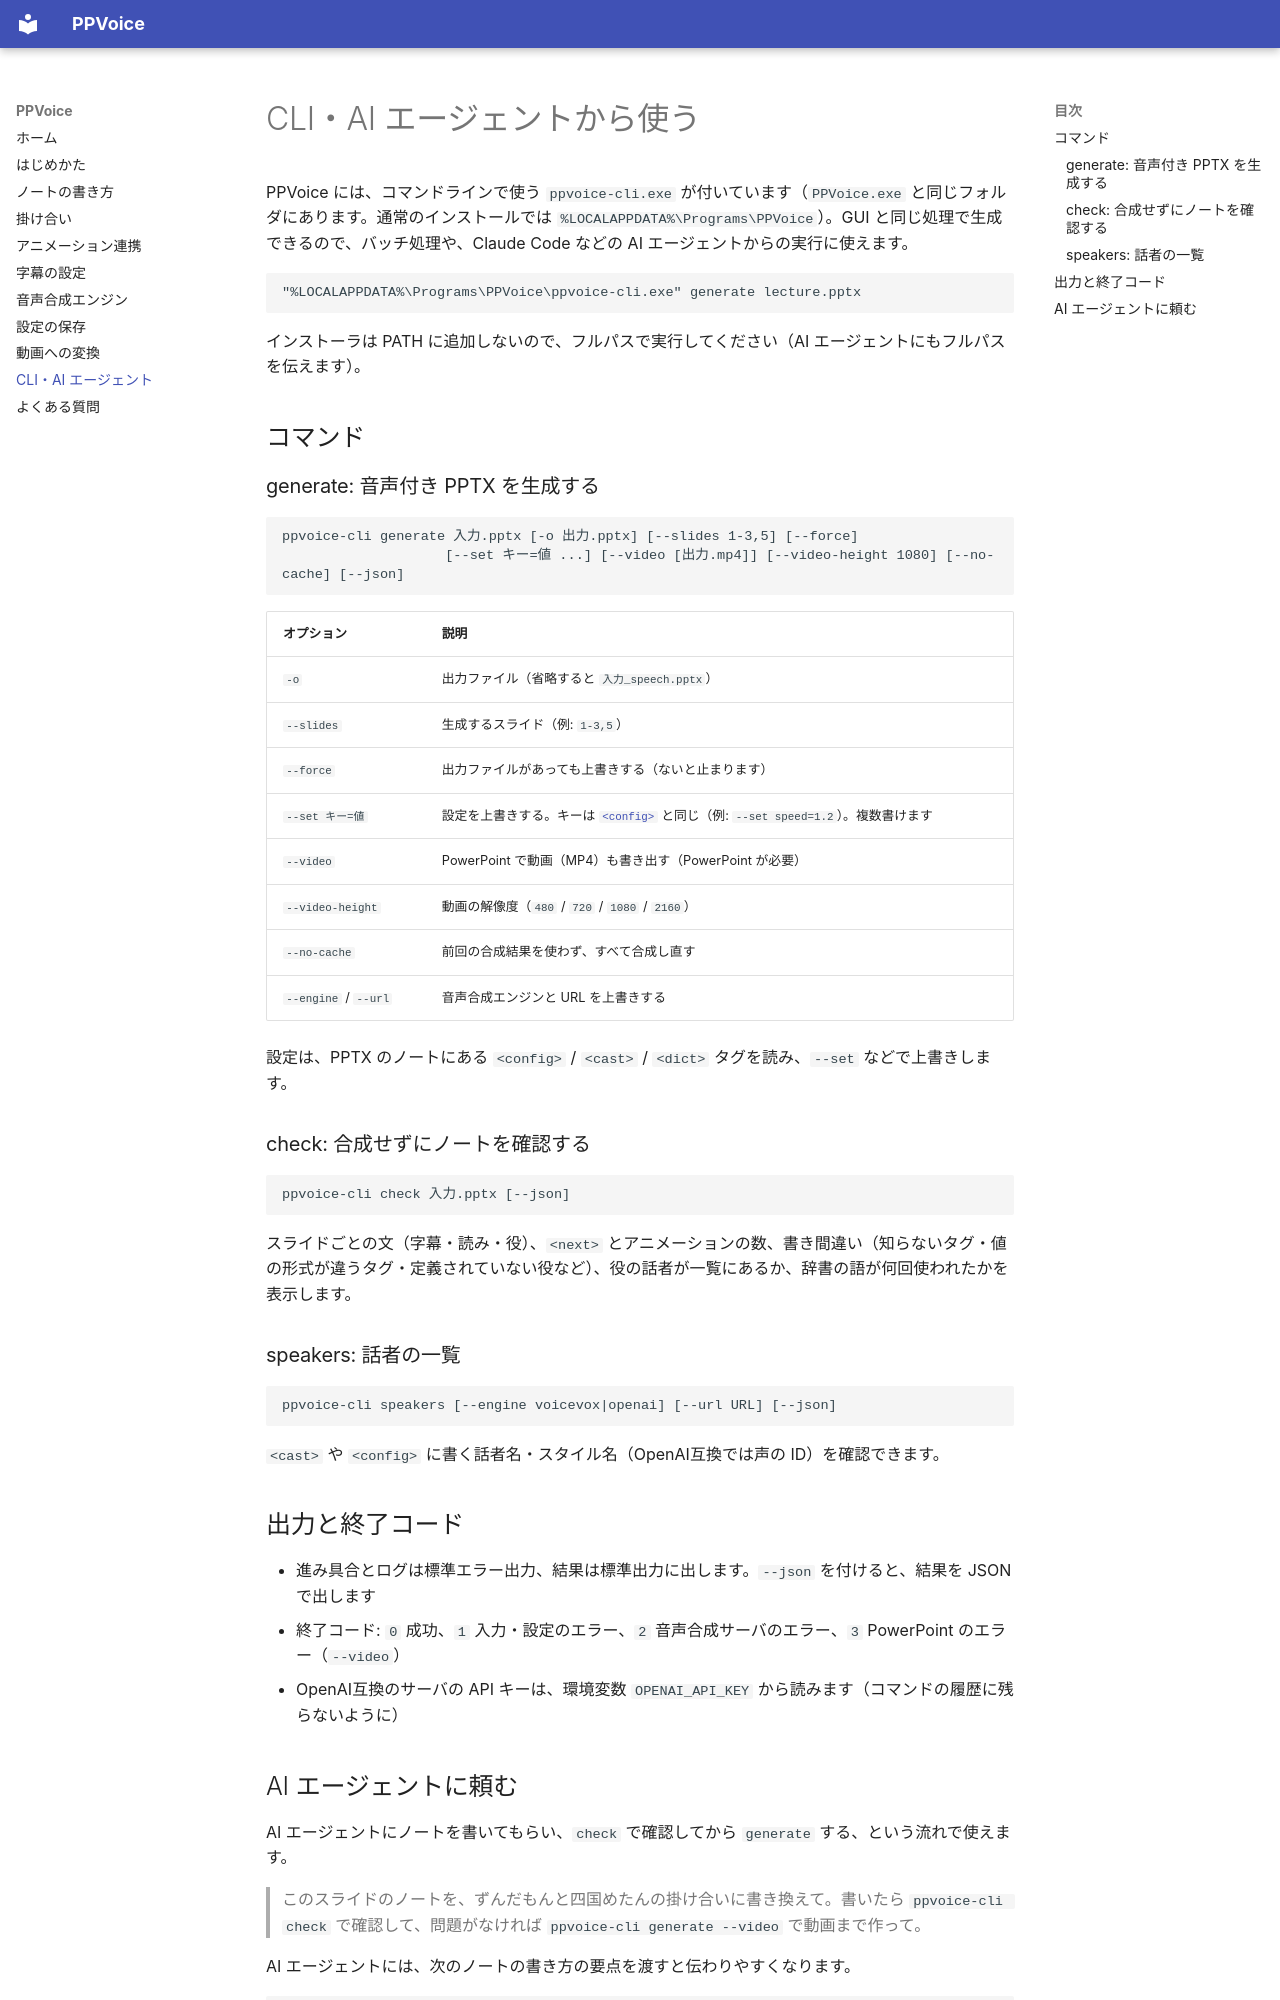

repository: Yasuaki-Ito/PPVoice · page: cli/index.html · generator: mkdocs

# CLI・AI エージェントから使う

PPVoice には、コマンドラインで使う `ppvoice-cli.exe` が付いています（`PPVoice.exe` と同じフォルダにあります。通常のインストールでは `%LOCALAPPDATA%\Programs\PPVoice`）。GUI と同じ処理で生成できるので、バッチ処理や、Claude Code などの AI エージェントからの実行に使えます。

```
"%LOCALAPPDATA%\Programs\PPVoice\ppvoice-cli.exe" generate lecture.pptx
```

インストーラは PATH に追加しないので、フルパスで実行してください（AI エージェントにもフルパスを伝えます）。

## コマンド

### generate: 音声付き PPTX を生成する

```
ppvoice-cli generate 入力.pptx [-o 出力.pptx] [--slides 1-3,5] [--force]
                    [--set キー=値 ...] [--video [出力.mp4]] [--video-height 1080] [--no-cache] [--json]
```

| オプション | 説明 |
|---|---|
| `-o` | 出力ファイル（省略すると `入力_speech.pptx`） |
| `--slides` | 生成するスライド（例: `1-3,5`） |
| `--force` | 出力ファイルがあっても上書きする（ないと止まります） |
| `--set キー=値` | 設定を上書きする。キーは [`<config>`](config.md) と同じ（例: `--set speed=1.2`）。複数書けます |
| `--video` | PowerPoint で動画（MP4）も書き出す（PowerPoint が必要） |
| `--video-height` | 動画の解像度（`480` / `720` / `1080` / `2160`） |
| `--no-cache` | 前回の合成結果を使わず、すべて合成し直す |
| `--engine` / `--url` | 音声合成エンジンと URL を上書きする |

設定は、PPTX のノートにある `<config>` / `<cast>` / `<dict>` タグを読み、`--set` などで上書きします。

### check: 合成せずにノートを確認する

```
ppvoice-cli check 入力.pptx [--json]
```

スライドごとの文（字幕・読み・役）、`<next>` とアニメーションの数、書き間違い（知らないタグ・値の形式が違うタグ・定義されていない役など）、役の話者が一覧にあるか、辞書の語が何回使われたかを表示します。

### speakers: 話者の一覧

```
ppvoice-cli speakers [--engine voicevox|openai] [--url URL] [--json]
```

`<cast>` や `<config>` に書く話者名・スタイル名（OpenAI互換では声の ID）を確認できます。

## 出力と終了コード

- 進み具合とログは標準エラー出力、結果は標準出力に出します。`--json` を付けると、結果を JSON で出します
- 終了コード: `0` 成功、`1` 入力・設定のエラー、`2` 音声合成サーバのエラー、`3` PowerPoint のエラー（`--video`）
- OpenAI互換のサーバの API キーは、環境変数 `OPENAI_API_KEY` から読みます（コマンドの履歴に残らないように）
